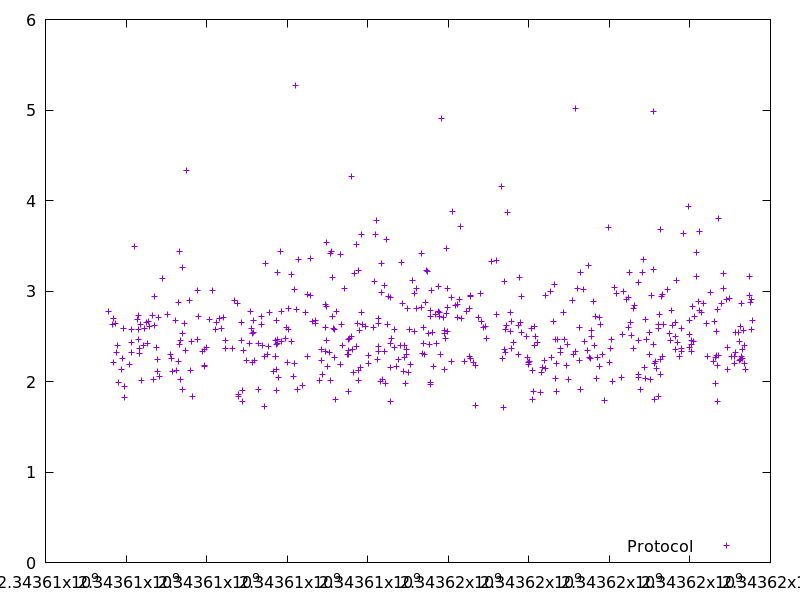

The file beside this chart, header and first rows:
2343607572.626627, 2.772165
2343607668, 2.626
2343607677, 2.697
2343607694, 2.213
2343607731, 2.641
2343607764, 2.323
2343607791, 2.397
2343607823, 1.986
2343607883, 2.136
2343607916, 2.253
2343607947, 2.586
2343607952, 1.94
2343607959, 1.827
2343608095, 2.185
2343608130, 2.436
2343608133, 2.572
2343608145, 2.325
2343608212, 3.488
2343608277, 2.688
2343608303, 2.467
2343608310, 2.574
2343608314, 2.727
2343608325, 2.31
2343608330, 2.362
2343608371, 2.634
2343608394, 2.009
2343608435, 2.395
2343608446, 2.59
2343608505, 2.654
2343608544, 2.419
2343608562, 2.667
2343608580, 2.613
2343608668, 2.728
2343608683, 2.02
2343608709, 2.939
2343608719, 2.621
2343608752, 2.373
2343608788, 2.109
2343608791, 2.247
2343608795, 2.704
2343608833, 2.051
2343608901, 3.137
2343609033, 2.742
2343609116, 2.303
2343609123, 2.249
2343609152, 2.108
2343609233, 2.673
2343609265, 2.125
2343609302, 2.869
2343609315, 2.225
2343609333, 2.409
2343609338, 3.433
2343609350, 2.449
2343609357, 2.021
2343609395, 3.263
2343609398, 1.917
2343609411, 2.535
2343609447, 2.642
2343609484, 2.346
2343609498, 4.328
2343609587, 2.896
... 461 more rows
